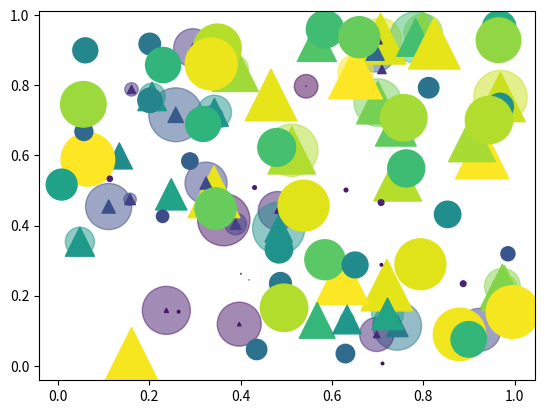

Write the Python code that produced this figure.
import numpy as np 
import matplotlib.pyplot as plt 
import matplotlib.cbook as cbook

def colorfulCircles():
	np.random.seed(19680801)
	N = 50
	x = np.random.rand(N)
	y = np.random.rand(N)
	colors = np.random.rand(N)
	area = (39*np.random.rand(N))**2

	plt.scatter(x, y, s=area, c=colors, alpha=0.5)
	plt.show()

def colorfulShapes():
	np.random.seed(19680801)
	N = 50
	x = np.random.rand(N)
	y = np.random.rand(N)
	area = (39*np.random.rand(N))**2
	colors = np.sqrt(area)

	plt.scatter(x, y, s=area, c=colors, marker='^')
	
	x = np.random.rand(N)
	y = np.random.rand(N)
	area = (39*np.random.rand(N))**2
	colors = np.sqrt(area)
	plt.scatter(x, y, s=area, c=colors, marker='o')

	plt.show()

if __name__ == '__main__':
	colorfulCircles()
	colorfulShapes()